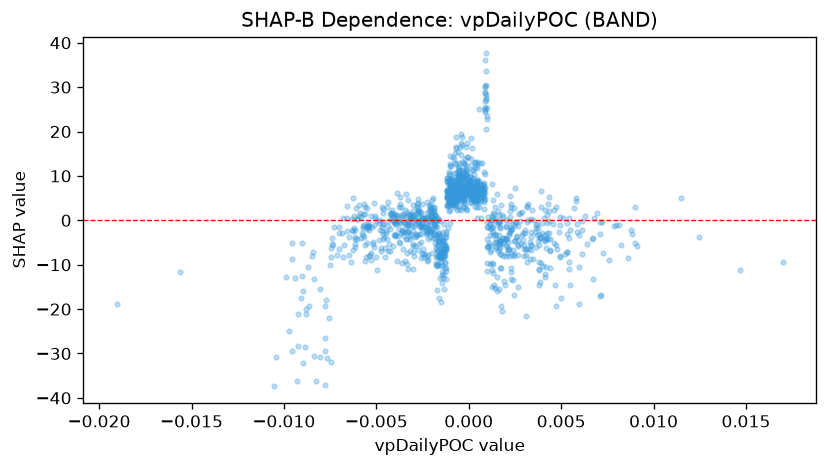

Source data for this figure (header and first rows):
feature_value, shap_value
0.0004951, 7.499
-0.001027, 8.845
-0.0002251, 3.652
0.008262, -5.605
-0.0007564, 6.161
-0.002909, -3.845
-0.0009149, 3.852
-0.00121, -6.186
0.005954, -10.47
0.006706, -13.31
-0.001855, 0.4556
-0.004033, 1.243
-0.001015, 6.338
-0.001019, 2.24
0.003835, -13.94
-0.0002741, 4.634
-0.000974, 4.495
-0.0006452, 4.503
-0.001397, -4.423
-0.00196, 0.5954
-0.003811, -0.2345
0.00219, -6.752
0.0002026, 11.39
-0.002519, 0.242
0.004743, -19.33
-0.001071, 4.128
-0.003126, 0.3773
-0.0009371, 7.277
-0.00122, -3.795
-0.004228, 1.395
0.001505, -12.66
0.0004568, 12.42
-0.0003483, 18.82
0.001444, -5.038
-0.0001074, 4.736
0.002731, 1.327
-0.0006371, 9.533
0.0004295, 8.77
-0.001738, -6.834
-3.0287241315818392e-05, 6.82
-0.0003861, 6.343
-0.0003381, 7.349
-0.007743, -18.02
0.001298, -9.934
-0.0008294, 7.715
-0.001969, 2.522
-0.007366, -5.633
-0.002822, -3.283
-0.00415, 0.9676
-0.0007184, 3.501
-0.00317, -4.107
0.0003715, 5.307
-0.0009053, 5.702
-0.001158, 5.206
0.003489, -8.674
-0.001641, -6.962
-0.002516, 0.2563
-0.000363, 5.105
-0.002733, 1.341
-0.001358, -0.7721
... 1,183 more rows
